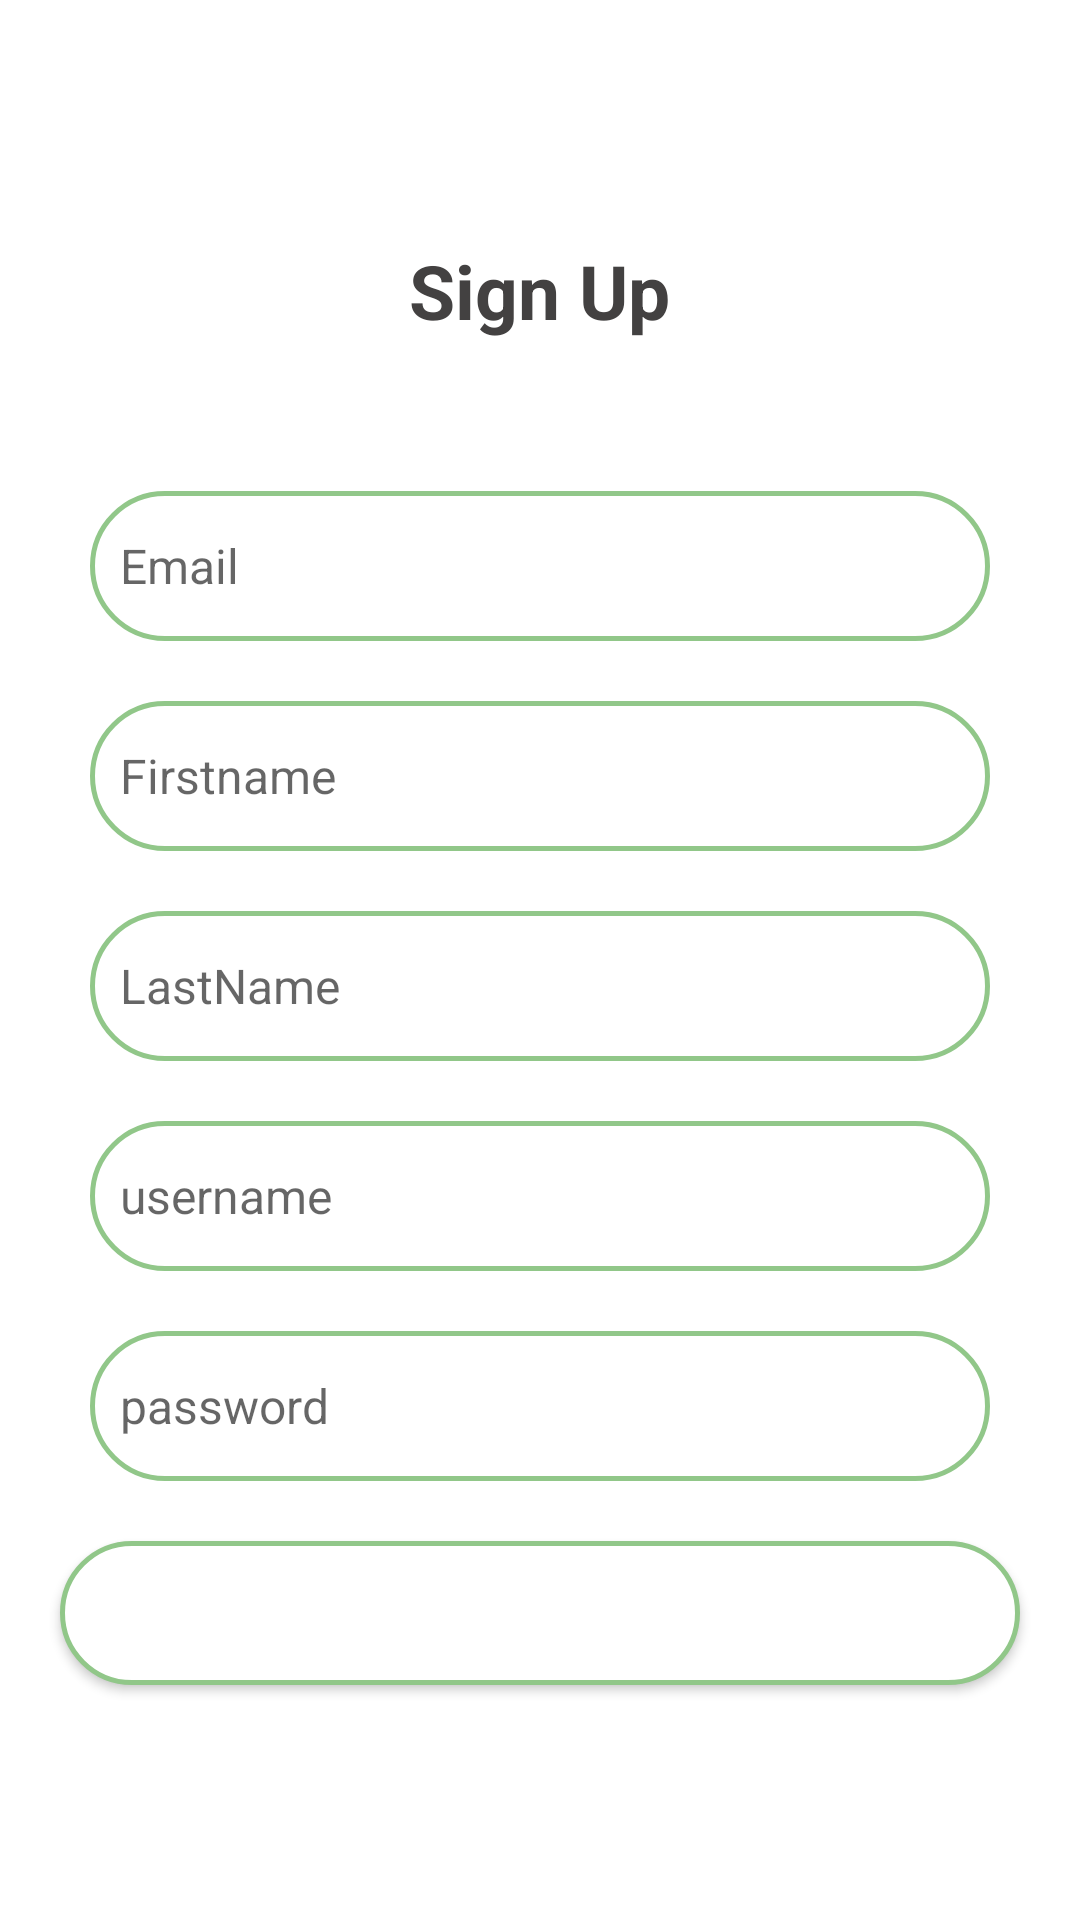

Reconstruct the res/layout file that produces this screen, plus the resources it refers to.
<!-- AndroidManifest.xml: application theme Theme.ApiRetrofitDemo -->
<!-- res/layout/activity_sign_up.xml -->
<?xml version="1.0" encoding="utf-8"?>
<LinearLayout
    xmlns:android="http://schemas.android.com/apk/res/android"
    xmlns:app="http://schemas.android.com/apk/res-auto"
    xmlns:tools="http://schemas.android.com/tools"
    android:layout_width="match_parent"
    android:layout_height="match_parent"
    tools:context=".Activity.SignUpActivity"
    android:orientation="vertical">

    <Button
        android:id="@+id/btn_back"
        android:layout_marginTop="15dp"
        android:layout_marginLeft="10dp"
        android:layout_width="38dp"
        android:layout_height="35dp"
        android:background="@drawable/ic_baseline_arrow_back_24"/>
    <TextView
        android:layout_width="wrap_content"
        android:layout_height="wrap_content"
        android:text="Sign Up"
        android:textStyle="bold"
        android:textSize="25dp"
        android:layout_marginTop="30dp"
        android:layout_marginBottom="50dp"
        android:layout_gravity="center"/>
    <EditText
        android:id="@+id/edt_email"
        android:background="@drawable/login_fielde"
        android:layout_width="match_parent"
        android:layout_height="50dp"
        android:padding="10dp"
        android:layout_marginRight="30dp"
        android:layout_marginLeft="30dp"
        android:layout_marginBottom="20dp"
        android:hint="Email"
        android:textColor="@android:color/black"
        android:textSize="16sp"/>
    <EditText
        android:id="@+id/edt_first_name"
        android:background="@drawable/login_fielde"
        android:layout_width="match_parent"
        android:layout_height="50dp"
        android:padding="10dp"
        android:layout_marginRight="30dp"
        android:layout_marginLeft="30dp"
        android:layout_marginBottom="20dp"
        android:hint="Firstname"
        android:textColor="@android:color/black"
        android:textSize="16sp"/>
    <EditText
        android:id="@+id/edt_last_name"
        android:background="@drawable/login_fielde"
        android:layout_width="match_parent"
        android:layout_height="50dp"
        android:padding="10dp"
        android:layout_marginRight="30dp"
        android:layout_marginLeft="30dp"
        android:layout_marginBottom="20dp"
        android:hint="LastName"
        android:textColor="@android:color/black"
        android:textSize="16sp"/>
    <EditText
        android:id="@+id/edt_username"
        android:background="@drawable/login_fielde"
        android:layout_width="match_parent"
        android:layout_height="50dp"
        android:padding="10dp"
        android:layout_marginRight="30dp"
        android:layout_marginLeft="30dp"
        android:layout_marginBottom="20dp"
        android:hint="username"
        android:textColor="@android:color/black"
        android:textSize="16sp"/>

    <EditText
        android:id="@+id/edt_password"
        android:background="@drawable/login_fielde"
        android:layout_width="match_parent"
        android:layout_height="50dp"
        android:padding="10dp"
        android:layout_marginRight="30dp"
        android:layout_marginLeft="30dp"
        android:hint="password"
        android:textColor="@android:color/black"
        android:textSize="16sp"/>

    <Button
        android:id="@+id/btn_sign_up"
        android:layout_width="320dp"
        android:layout_height="wrap_content"
        android:layout_gravity="center"
        android:background="@drawable/login_fielde"
        android:textColor="@color/white"
        android:layout_marginTop="20dp"
        android:text="SIGN UP"/>

</LinearLayout>
<!-- resources referenced by this layout -->
<resources>
  <color name="white">#FFFFFFFF</color>
  <!-- drawable login_fielde (drawable) -->
  <?xml version="1.0" encoding="utf-8"?>
  <selector xmlns:android="http://schemas.android.com/apk/res/android">
  
      <item>
          <shape android:shape="rectangle">
              <solid android:color="#fff"/>
              <corners android:radius="30dp"/>
  
              <stroke
                  android:width="1.5dp"
                  android:color="@color/xanh"/>
          </shape>
      </item>
  </selector>
  <style name="Theme.ApiRetrofitDemo" parent="Theme.MaterialComponents.DayNight.NoActionBar">
          
          <item name="colorPrimary">@color/xanh</item>
          <item name="colorPrimaryVariant">@color/purple_700</item>
          <item name="colorOnPrimary">@color/white</item>
          
          <item name="android:textColor">@color/text</item>
          <item name="fontFamily">@font/popins_regular</item>
          
          <item name="colorSecondary">@color/teal_200</item>
          <item name="colorSecondaryVariant">@color/teal_700</item>
          <item name="colorOnSecondary">@color/black</item>
          
          <item name="android:statusBarColor">?attr/colorPrimaryVariant</item>
          
      </style>
  <color name="xanh">#91C789</color>
  <color name="purple_700">#FF3700B3</color>
  <color name="text">#434141</color>
  <color name="teal_200">#FF03DAC5</color>
  <color name="teal_700">#FF018786</color>
  <color name="black">#FF000000</color>
</resources>
